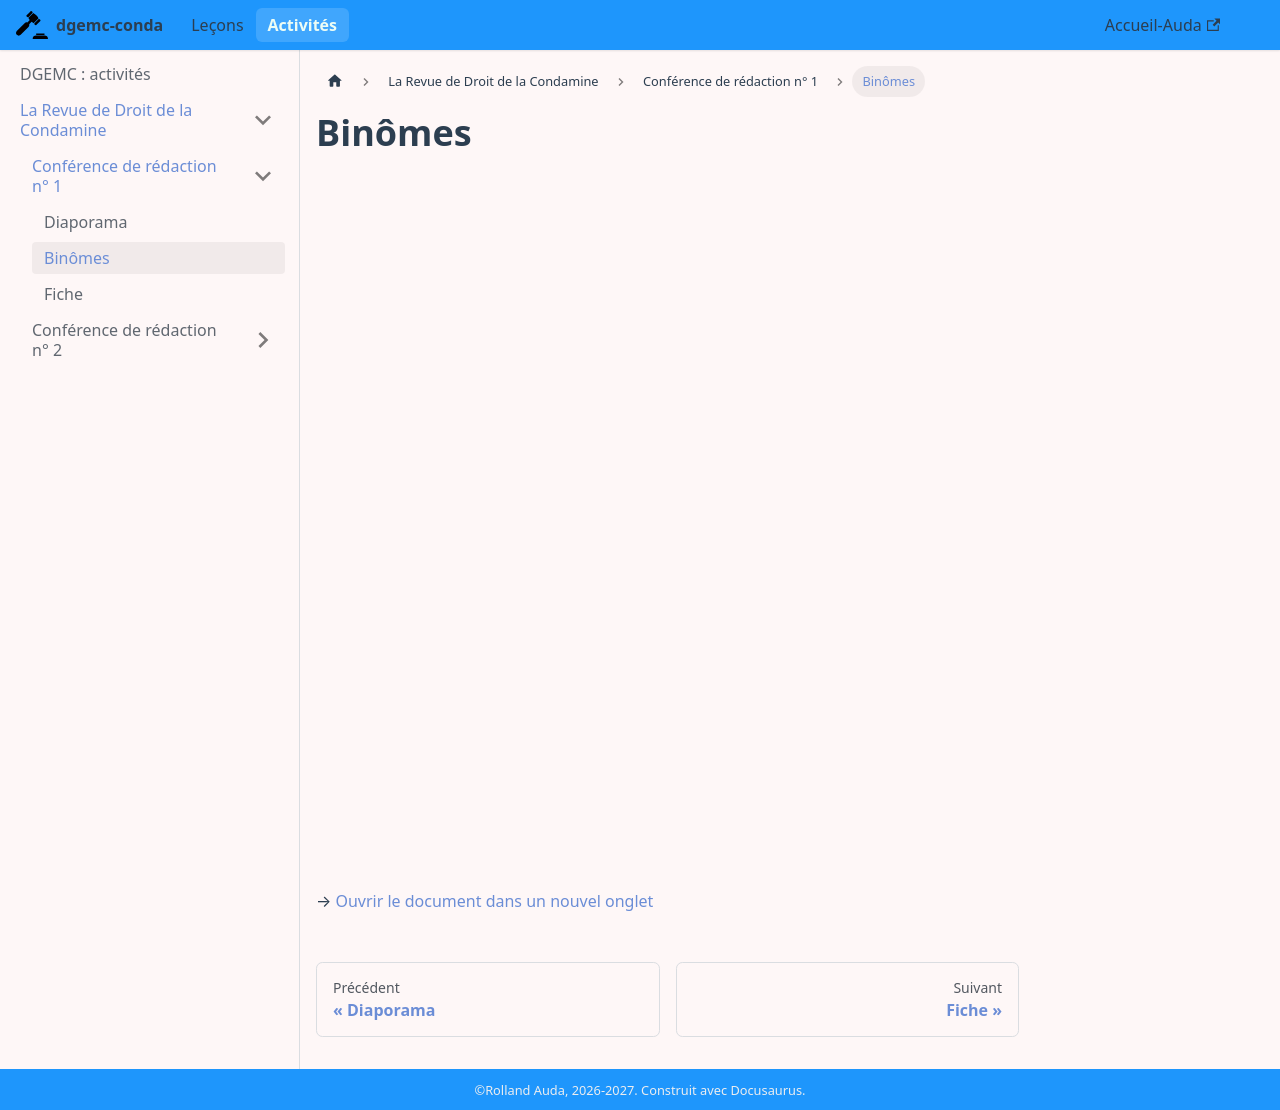

repository: rollauda/dgemc27 · page: activites/revue/redaction-1/binomes.html · generator: docusaurus

---
sidebar_position: 3
title: Binômes
---

# Binômes

<iframe src="https://docs.google.com/document/d/11Jit1eLThK-QyjI1tatvGuP5DXPALKYdUh-WJYYUy8Q/preview"
        width="100%" height="700" style={{border: 0}} loading="lazy"></iframe>

→ [Ouvrir le document dans un nouvel onglet](https://docs.google.com/document/d/11Jit1eLThK-QyjI1tatvGuP5DXPALKYdUh-WJYYUy8Q/preview)
